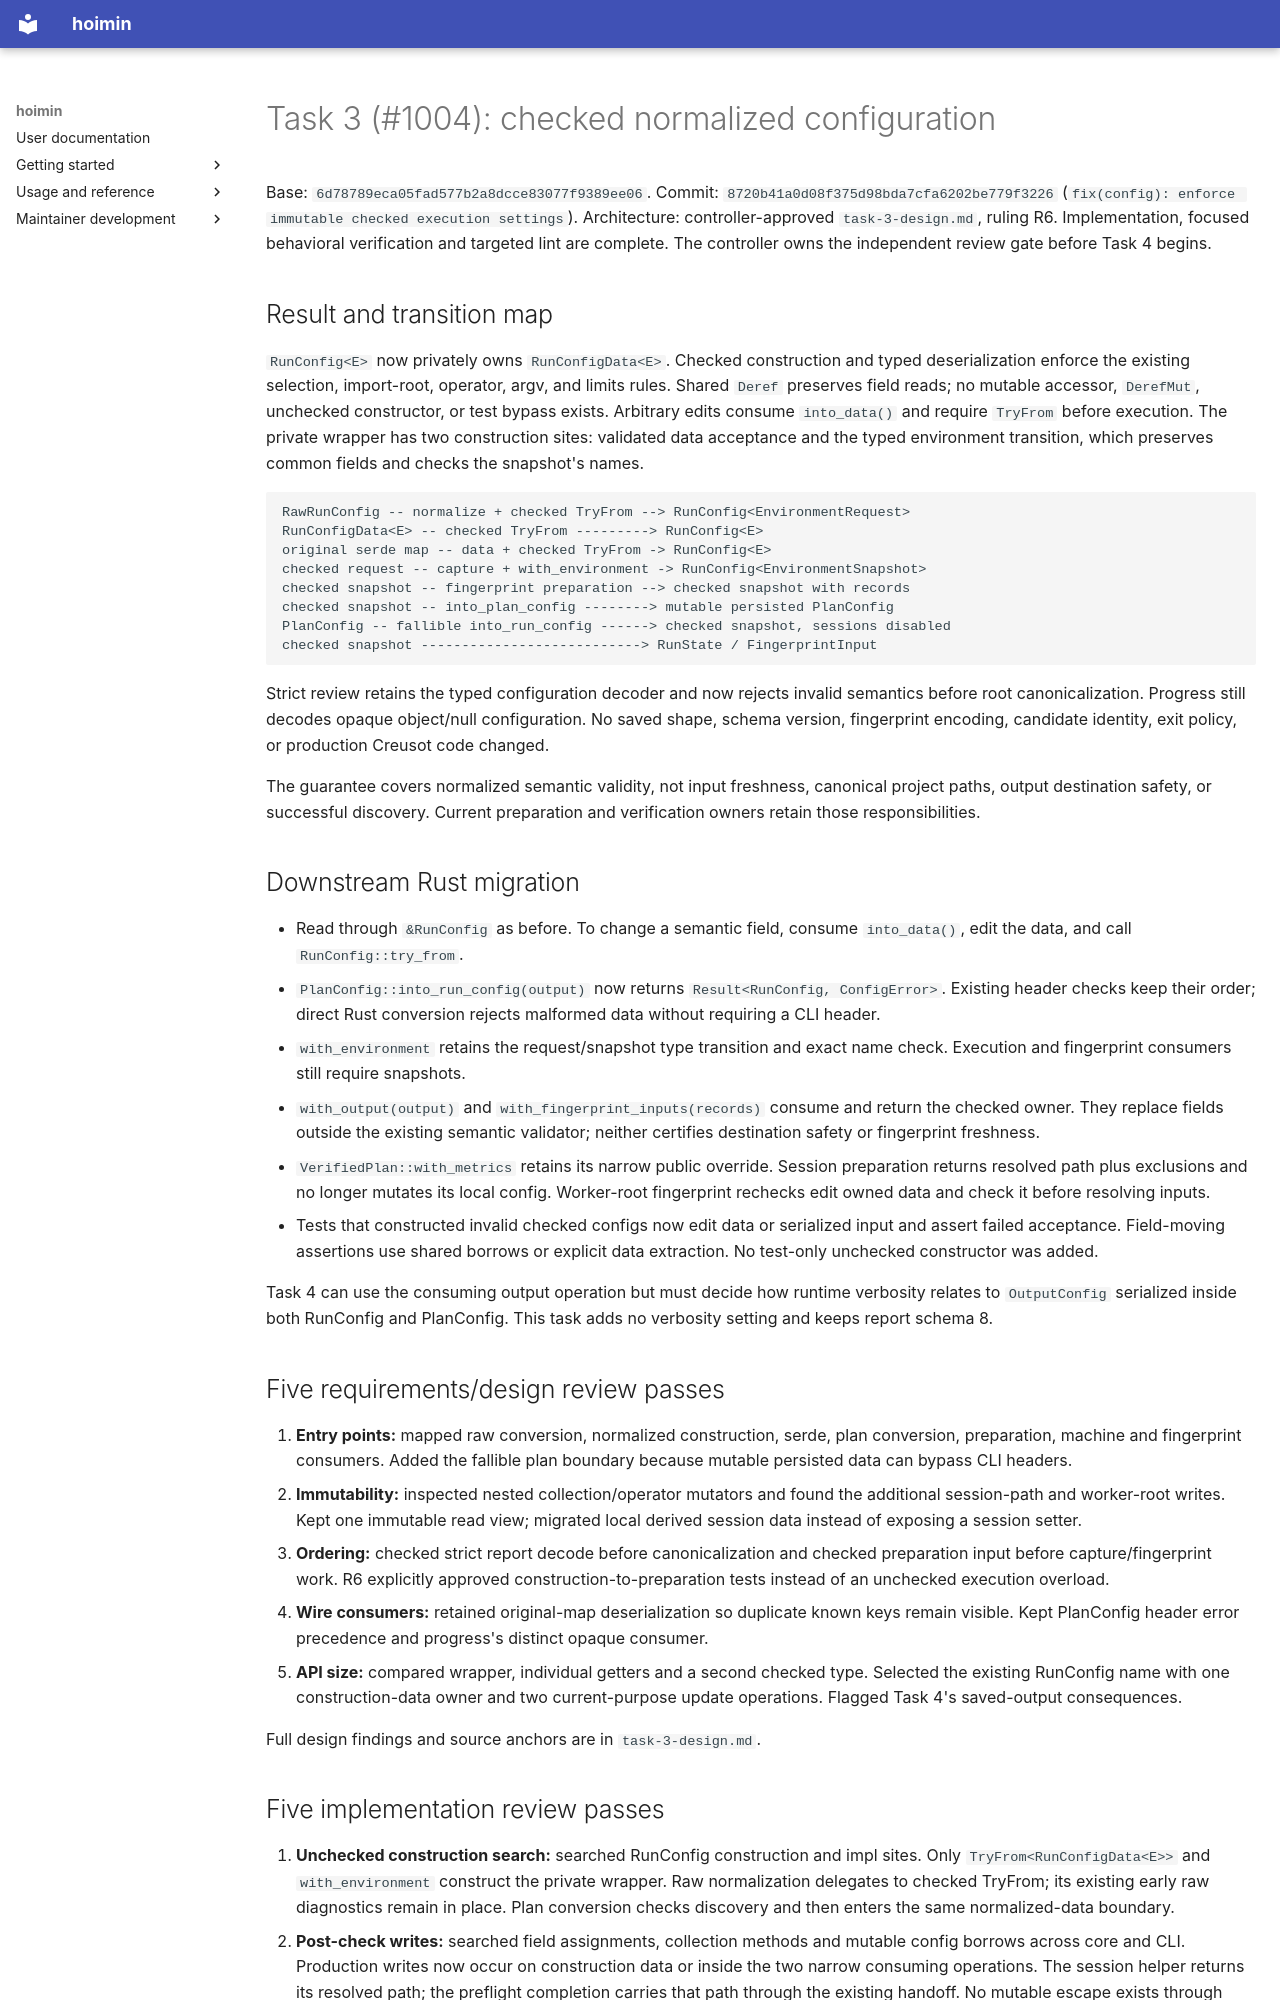

repository: HayaoSuzuki/hoimin · page: superpowers/plans/2026-10-19-priority-six-evidence/task-3-report/index.html · generator: mkdocs

# Task 3 (#1004): checked normalized configuration

Base: `6d78789eca05fad577b2a8dcce83077f9389ee06`.
Commit: `8720b41a0d08f375d98bda7cfa6202be779f3226`
(`fix(config): enforce immutable checked execution settings`).
Architecture: controller-approved `task-3-design.md`, ruling R6.
Implementation, focused behavioral verification and targeted lint are complete.
The controller owns the independent review gate before Task 4 begins.

## Result and transition map

`RunConfig<E>` now privately owns `RunConfigData<E>`. Checked construction and
typed deserialization enforce the existing selection, import-root, operator,
argv, and limits rules. Shared `Deref` preserves field reads; no mutable accessor,
`DerefMut`, unchecked constructor, or test bypass exists. Arbitrary edits consume
`into_data()` and require `TryFrom` before execution. The private wrapper has two
construction sites: validated data acceptance and the typed environment
transition, which preserves common fields and checks the snapshot's names.

```text
RawRunConfig -- normalize + checked TryFrom --> RunConfig<EnvironmentRequest>
RunConfigData<E> -- checked TryFrom ---------> RunConfig<E>
original serde map -- data + checked TryFrom -> RunConfig<E>
checked request -- capture + with_environment -> RunConfig<EnvironmentSnapshot>
checked snapshot -- fingerprint preparation --> checked snapshot with records
checked snapshot -- into_plan_config --------> mutable persisted PlanConfig
PlanConfig -- fallible into_run_config ------> checked snapshot, sessions disabled
checked snapshot ---------------------------> RunState / FingerprintInput
```

Strict review retains the typed configuration decoder and now rejects invalid
semantics before root canonicalization. Progress still decodes opaque object/null
configuration. No saved shape, schema version, fingerprint encoding, candidate
identity, exit policy, or production Creusot code changed.

The guarantee covers normalized semantic validity, not input freshness,
canonical project paths, output destination safety, or successful discovery.
Current preparation and verification owners retain those responsibilities.

## Downstream Rust migration

- Read through `&RunConfig` as before. To change a semantic field, consume
  `into_data()`, edit the data, and call `RunConfig::try_from`.
- `PlanConfig::into_run_config(output)` now returns
  `Result<RunConfig, ConfigError>`. Existing header checks keep their order;
  direct Rust conversion rejects malformed data without requiring a CLI header.
- `with_environment` retains the request/snapshot type transition and exact name
  check. Execution and fingerprint consumers still require snapshots.
- `with_output(output)` and `with_fingerprint_inputs(records)` consume and return
  the checked owner. They replace fields outside the existing semantic validator;
  neither certifies destination safety or fingerprint freshness.
- `VerifiedPlan::with_metrics` retains its narrow public override. Session
  preparation returns resolved path plus exclusions and no longer mutates its
  local config. Worker-root fingerprint rechecks edit owned data and check it
  before resolving inputs.
- Tests that constructed invalid checked configs now edit data or serialized
  input and assert failed acceptance. Field-moving assertions use shared borrows
  or explicit data extraction. No test-only unchecked constructor was added.

Task 4 can use the consuming output operation but must decide how runtime
verbosity relates to `OutputConfig` serialized inside both RunConfig and
PlanConfig. This task adds no verbosity setting and keeps report schema 8.

## Five requirements/design review passes

1. **Entry points:** mapped raw conversion, normalized construction, serde,
   plan conversion, preparation, machine and fingerprint consumers. Added the
   fallible plan boundary because mutable persisted data can bypass CLI headers.
2. **Immutability:** inspected nested collection/operator mutators and found the
   additional session-path and worker-root writes. Kept one immutable read view;
   migrated local derived session data instead of exposing a session setter.
3. **Ordering:** checked strict report decode before canonicalization and checked
   preparation input before capture/fingerprint work. R6 explicitly approved
   construction-to-preparation tests instead of an unchecked execution overload.
4. **Wire consumers:** retained original-map deserialization so duplicate known
   keys remain visible. Kept PlanConfig header error precedence and progress's
   distinct opaque consumer.
5. **API size:** compared wrapper, individual getters and a second checked type.
   Selected the existing RunConfig name with one construction-data owner and two
   current-purpose update operations. Flagged Task 4's saved-output consequences.

Full design findings and source anchors are in `task-3-design.md`.
